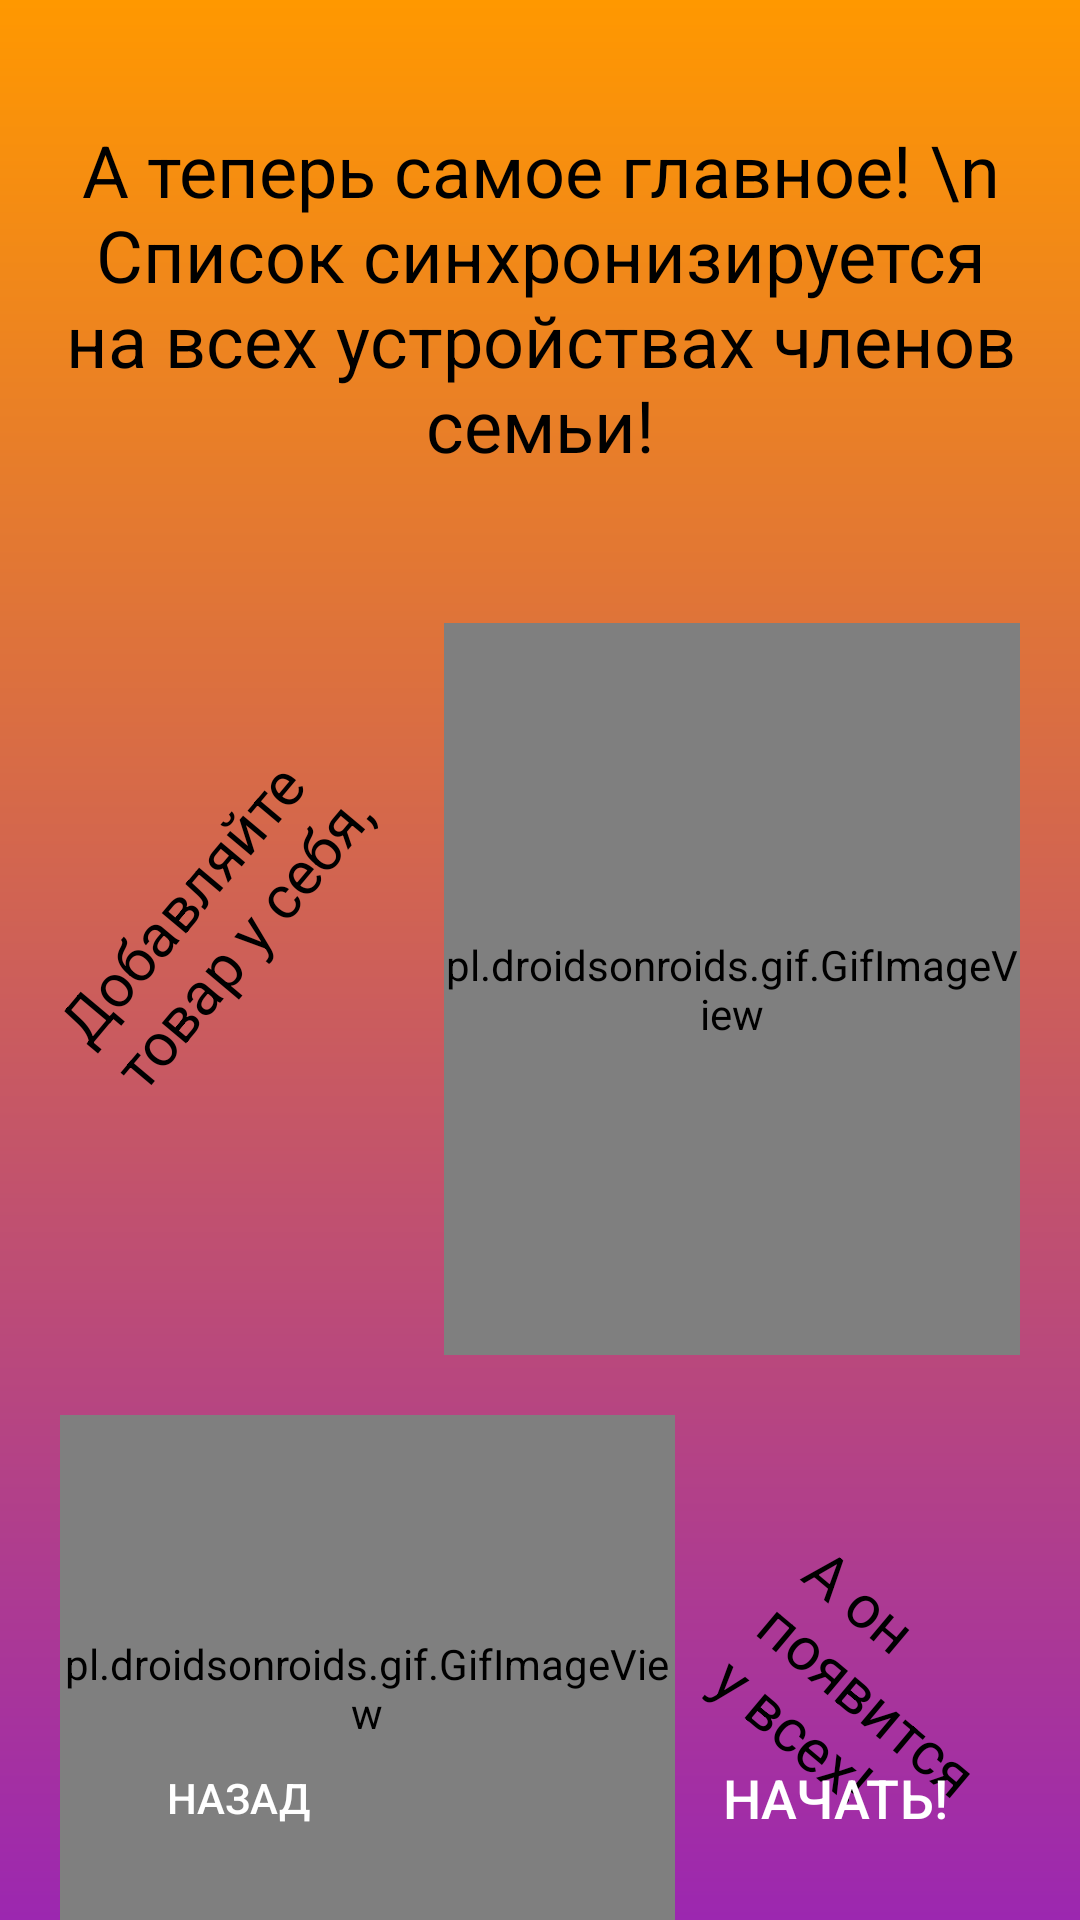

Layout XML and referenced resources for this Android screen:
<!-- AndroidManifest.xml: application theme Theme.SmartShoppingList -->
<!-- res/layout/fragment_third_tutorial.xml -->
<?xml version="1.0" encoding="utf-8"?>
<FrameLayout xmlns:android="http://schemas.android.com/apk/res/android"
    xmlns:app="http://schemas.android.com/apk/res-auto"
    xmlns:tools="http://schemas.android.com/tools"
    android:layout_width="match_parent"
    android:layout_height="match_parent"
    tools:context=".FirstTutorialFragment">

    <androidx.constraintlayout.widget.ConstraintLayout
        android:layout_width="match_parent"
        android:layout_height="match_parent"
        android:background="@drawable/tutorial_gradient_background">

        <TextView
            android:id="@+id/tutorialTextView4"
            android:layout_width="0dp"
            android:layout_height="wrap_content"
            android:layout_marginStart="20dp"
            android:layout_marginEnd="20dp"
            android:gravity="center"
            android:text="А теперь самое главное! \n Список синхронизируется на всех устройствах членов семьи!"
            android:textColor="@color/black"
            android:textSize="24sp"
            app:layout_constraintBottom_toBottomOf="parent"
            app:layout_constraintEnd_toEndOf="parent"
            app:layout_constraintHorizontal_bias="0.0"
            app:layout_constraintStart_toStartOf="parent"
            app:layout_constraintTop_toTopOf="parent"
            app:layout_constraintVertical_bias="0.077" />

        <TextView
            android:id="@+id/tutorialTextView5"
            android:layout_width="0dp"
            android:layout_height="wrap_content"
            android:layout_marginStart="10dp"
            android:layout_marginTop="120dp"
            android:layout_marginEnd="10dp"
            android:rotation="-50"
            android:text="Добавляйте товар у себя,"
            android:textColor="@color/black"
            android:textSize="20sp"
            app:layout_constraintEnd_toStartOf="@+id/tutorialGifImageView4"
            app:layout_constraintStart_toStartOf="parent"
            app:layout_constraintTop_toBottomOf="@+id/tutorialTextView4" />

        <TextView
            android:id="@+id/tutorialTextView6"
            android:layout_width="0dp"
            android:layout_height="wrap_content"
            android:layout_marginStart="20dp"
            android:layout_marginTop="80dp"
            android:layout_marginEnd="20dp"
            android:rotation="40"
            android:text="А он появится у всех!"
            android:textColor="@color/black"
            android:textSize="20sp"
            app:layout_constraintEnd_toEndOf="parent"
            app:layout_constraintStart_toEndOf="@+id/tutorialGifImageView5"
            app:layout_constraintTop_toBottomOf="@+id/tutorialGifImageView4" />

        <pl.droidsonroids.gif.GifImageView
            android:id="@+id/tutorialGifImageView4"
            android:layout_width="192dp"
            android:layout_height="244dp"
            android:layout_marginTop="50dp"
            android:layout_marginEnd="20dp"
            android:src="@drawable/syncing1_gif"
            app:layout_constraintEnd_toEndOf="parent"
            app:layout_constraintTop_toBottomOf="@+id/tutorialTextView4" />

        <pl.droidsonroids.gif.GifImageView
            android:id="@+id/tutorialGifImageView5"
            android:layout_width="205dp"
            android:layout_height="182dp"
            android:layout_marginStart="20dp"
            android:layout_marginTop="20dp"
            android:src="@drawable/syncing2_gif"
            app:layout_constraintStart_toStartOf="parent"
            app:layout_constraintTop_toBottomOf="@+id/tutorialGifImageView4" />

        <Button
            android:id="@+id/tutorialStartButton"
            style="@style/Widget.AppCompat.Button.Borderless"
            android:layout_width="wrap_content"
            android:layout_height="wrap_content"
            android:text="Начать!"
            android:textColor="@color/white"
            android:textSize="18sp"
            app:layout_constraintBottom_toBottomOf="parent"
            app:layout_constraintEnd_toEndOf="parent"
            app:layout_constraintHorizontal_bias="0.878"
            app:layout_constraintStart_toStartOf="parent"
            app:layout_constraintTop_toTopOf="parent"
            app:layout_constraintVertical_bias="0.972" />

        <Button
            android:id="@+id/tutorialBackButton2"
            style="@style/Widget.AppCompat.Button.Borderless"
            android:layout_width="wrap_content"
            android:layout_height="wrap_content"
            android:text="Назад"
            android:textColor="@color/white"
            app:layout_constraintBottom_toBottomOf="parent"
            app:layout_constraintEnd_toEndOf="parent"
            app:layout_constraintHorizontal_bias="0.13"
            app:layout_constraintStart_toStartOf="parent"
            app:layout_constraintTop_toTopOf="parent"
            app:layout_constraintVertical_bias="0.972" />

    </androidx.constraintlayout.widget.ConstraintLayout>
</FrameLayout>
<!-- resources referenced by this layout -->
<resources>
  <color name="black">#FF000000</color>
  <color name="white">#FFFFFFFF</color>
  <!-- drawable syncing1_gif: gif bitmap (drawable-v24, 207846 bytes) -->
  <!-- drawable syncing2_gif: gif bitmap (drawable-v24, 139802 bytes) -->
  <!-- drawable tutorial_gradient_background (drawable) -->
  <?xml version="1.0" encoding="utf-8"?>
  <shape xmlns:android="http://schemas.android.com/apk/res/android">
      <gradient
          android:type="linear"
          android:angle="-90"
          android:startColor="#FF9800"
          android:endColor="#9C27B0" />
  </shape>
  <style name="Theme.SmartShoppingList" parent="Theme.MaterialComponents.DayNight.NoActionBar"> 
          
          <item name="colorPrimary">@color/purple_500</item>
          <item name="colorPrimaryVariant">@color/purple_700</item>
          <item name="colorOnPrimary">@color/white</item>
          
          <item name="colorSecondary">@color/teal_200</item>
          <item name="colorSecondaryVariant">@color/teal_700</item>
          <item name="colorOnSecondary">@color/black</item>
          
          <item name="android:statusBarColor" tools:targetApi="l">?attr/colorPrimaryVariant</item>
          
      </style>
  <color name="purple_500">#FF6200EE</color>
  <color name="purple_700">#FF3700B3</color>
  <color name="teal_200">#FF03DAC5</color>
  <color name="teal_700">#FF018786</color>
</resources>
